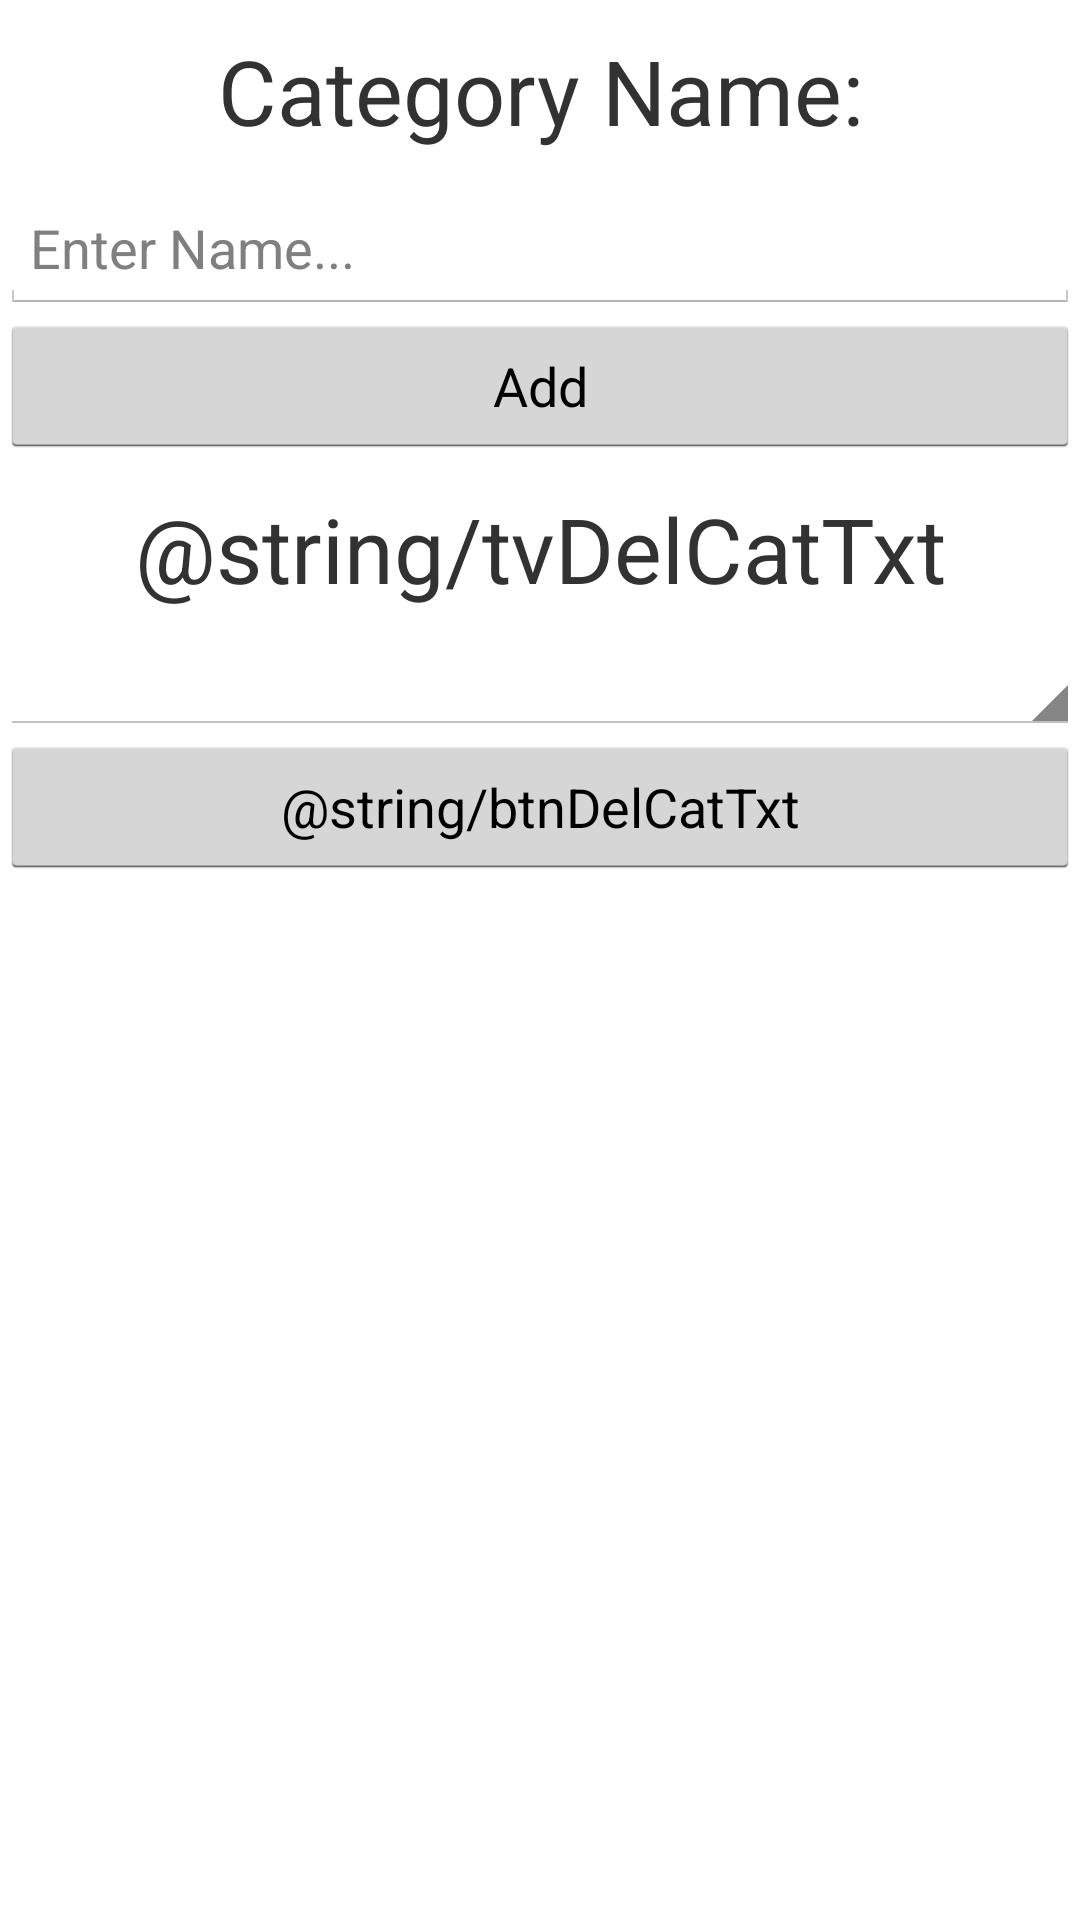

Here is an Android app screen rendered from its layout file. Give the layout XML and the strings, colors and styles it references.
<!-- AndroidManifest.xml: application theme AppTheme -->
<!-- res/layout/activity_add_category.xml -->
<?xml version="1.0" encoding="utf-8"?>
<LinearLayout android:layout_height="wrap_content"
    xmlns:android="http://schemas.android.com/apk/res/android"
    android:layout_width="match_parent"
    android:orientation="vertical">

    <TextView
        android:text="@string/CategoryLabelTxt"
        android:layout_width="match_parent"
        android:layout_height="wrap_content"
        android:textSize="30sp"
        android:textAlignment="center"
        android:padding="10dp"/>

    <EditText
        android:id="@+id/etCategoryName"
        android:layout_width="match_parent"
        android:layout_height="wrap_content"
        android:padding="10dp"
        android:hint="@string/etCategoryNameHint"/>

    <Button
        android:id="@+id/btnAddCategory"
        android:layout_width="match_parent"
        android:layout_height="wrap_content"
        android:text="@string/btnAddTxt"
        android:padding="10dp"/>

    <TextView
        android:id="@+id/tvDelCategory"
        android:layout_width="match_parent"
        android:layout_height="wrap_content"
        android:text="@string/tvDelCatTxt"
        android:textSize="30sp"
        android:textAlignment="center"
        android:padding="10dp"/>

    <Spinner
        android:id="@+id/spnDelCat"
        android:layout_width="match_parent"
        android:layout_height="wrap_content"
        android:padding="10dp"/>

    <Button
        android:id="@+id/btnDeleteCategory"
        android:layout_width="match_parent"
        android:layout_height="wrap_content"
        android:text="@string/btnDelCatTxt"
        android:padding="10dp"/>


</LinearLayout>
<!-- resources referenced by this layout -->
<resources>
  <string name="CategoryLabelTxt">Category Name:</string>
  <string name="btnAddTxt">Add</string>
  <string name="etCategoryNameHint">Enter Name...</string>
  <style name="AppTheme" parent="android:Theme.Holo.Light.DarkActionBar">
          
      </style>
</resources>
